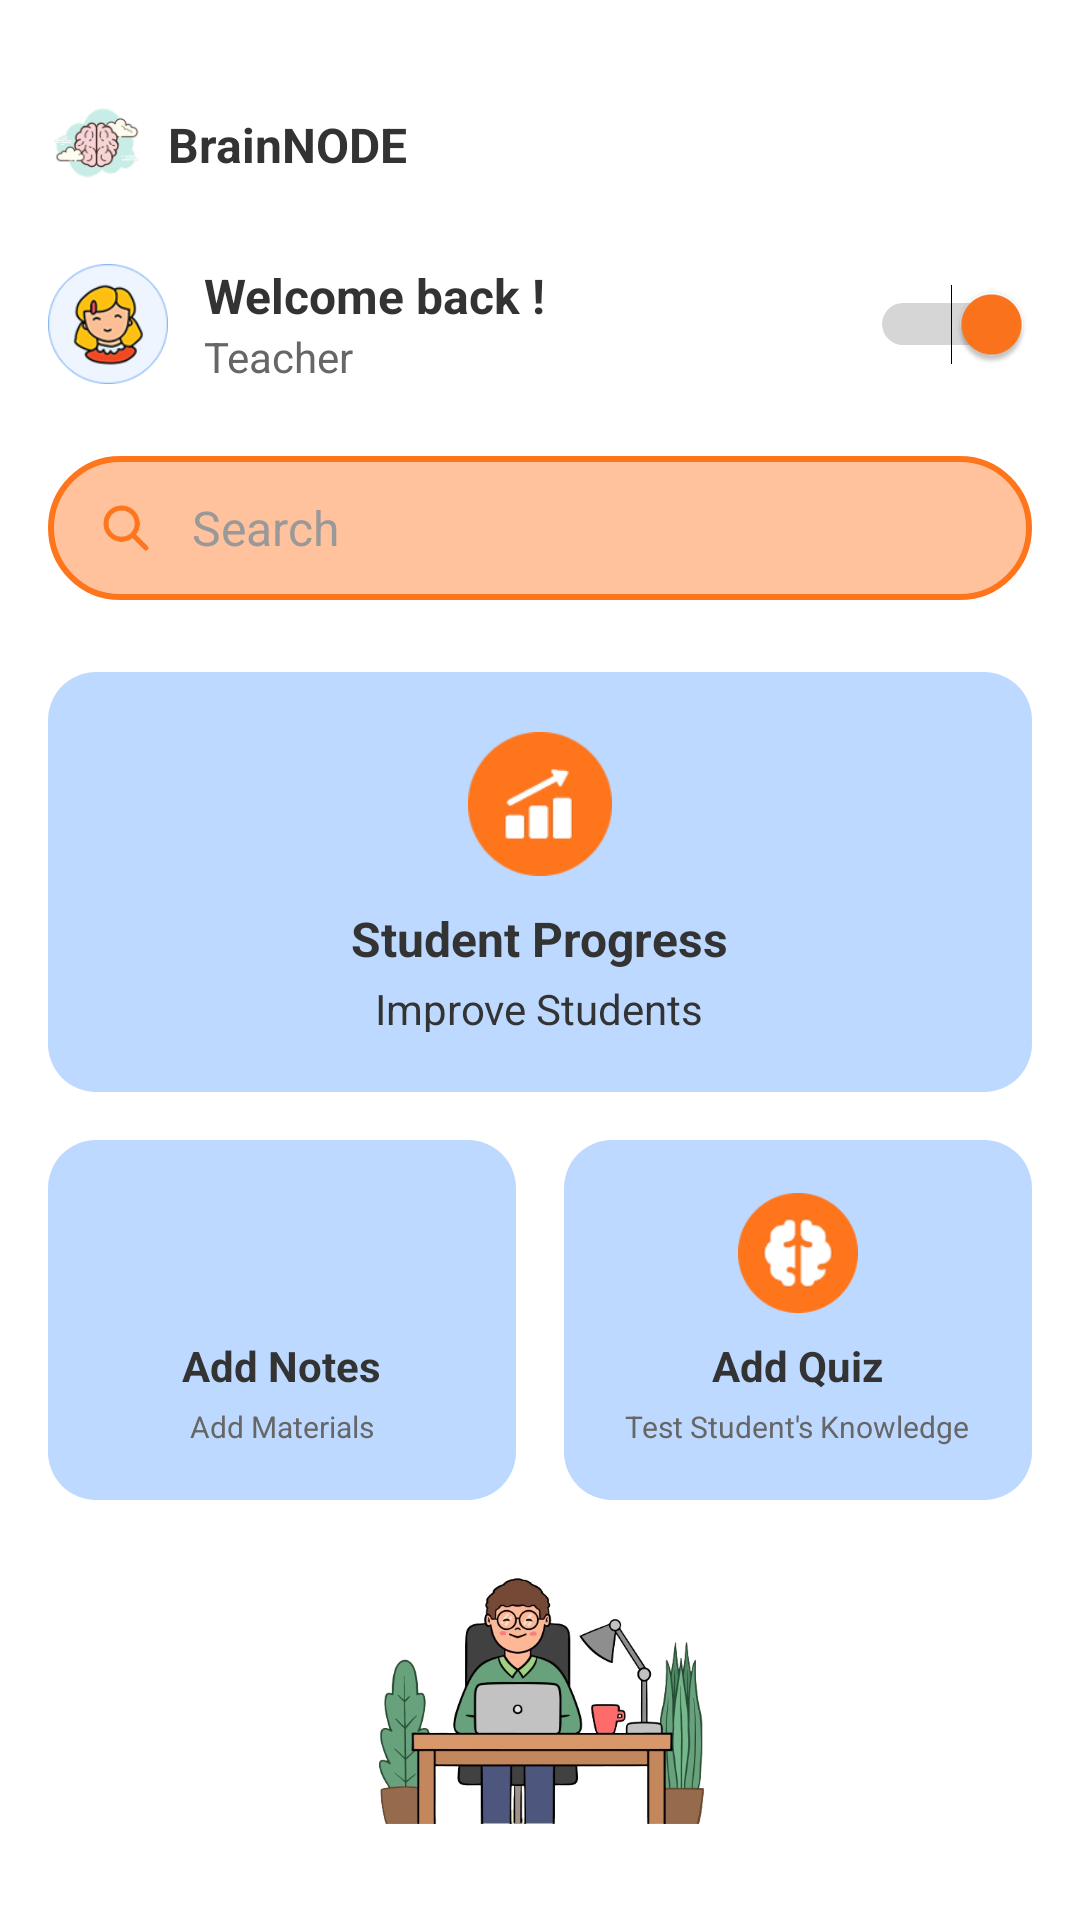

The Android layout XML behind this screen, and the referenced resources:
<!-- AndroidManifest.xml: application theme Theme.BrainNODE -->
<!-- res/layout/fragment_teacher_home.xml -->
<?xml version="1.0" encoding="utf-8"?>
<androidx.constraintlayout.widget.ConstraintLayout xmlns:android="http://schemas.android.com/apk/res/android"
    xmlns:app="http://schemas.android.com/apk/res-auto"
    xmlns:tools="http://schemas.android.com/tools"
    android:layout_width="match_parent"
    android:layout_height="match_parent"
    android:background="#FFFFFF"
    android:padding="16dp">

    
    <ImageView
        android:id="@+id/ivAppIcon"
        android:layout_width="32dp"
        android:layout_height="32dp"
        android:layout_marginTop="16dp"
        android:src="@drawable/app_icon"
        app:layout_constraintTop_toTopOf="parent"
        app:layout_constraintStart_toStartOf="parent" />

    
    <TextView
        android:id="@+id/tvAppName"
        android:layout_width="wrap_content"
        android:layout_height="wrap_content"
        android:layout_marginStart="8dp"
        android:text="BrainNODE"
        android:textColor="#333333"
        android:textSize="16sp"
        android:textStyle="bold"
        app:layout_constraintTop_toTopOf="@id/ivAppIcon"
        app:layout_constraintBottom_toBottomOf="@id/ivAppIcon"
        app:layout_constraintStart_toEndOf="@id/ivAppIcon" />

    
    <ImageView
        android:id="@+id/ivProfilePicture"
        android:layout_width="40dp"
        android:layout_height="40dp"
        android:layout_marginTop="24dp"
        android:src="@drawable/user_profile_picture_girl"
        android:scaleType="centerCrop"
        app:layout_constraintTop_toBottomOf="@id/ivAppIcon"
        app:layout_constraintStart_toStartOf="parent" />

    
    <LinearLayout
        android:id="@+id/llGreeting"
        android:layout_width="0dp"
        android:layout_height="wrap_content"
        android:layout_marginStart="12dp"
        android:layout_marginEnd="12dp"
        android:orientation="vertical"
        app:layout_constraintTop_toTopOf="@id/ivProfilePicture"
        app:layout_constraintBottom_toBottomOf="@id/ivProfilePicture"
        app:layout_constraintStart_toEndOf="@id/ivProfilePicture"
        app:layout_constraintEnd_toStartOf="@id/toggleButton">

        <TextView
            android:id="@+id/tvGreeting"
            android:layout_width="wrap_content"
            android:layout_height="wrap_content"
            android:text="Welcome back !"
            android:textColor="#333333"
            android:textSize="16sp"
            android:textStyle="bold" />

        <TextView
            android:layout_width="wrap_content"
            android:layout_height="wrap_content"
            android:text="Teacher"
            android:textColor="#666666"
            android:textSize="14sp" />

    </LinearLayout>

    
    <Switch
        android:id="@+id/toggleButton"
        android:layout_width="wrap_content"
        android:layout_height="wrap_content"
        android:thumbTint="#FF751C"
        android:trackTint="#636363"
        android:checked="true"
        app:layout_constraintTop_toTopOf="@id/ivProfilePicture"
        app:layout_constraintBottom_toBottomOf="@id/ivProfilePicture"
        app:layout_constraintEnd_toEndOf="parent" />

    
    <LinearLayout
        android:id="@+id/llSearchBar"
        android:layout_width="0dp"
        android:layout_height="48dp"
        android:layout_marginTop="24dp"
        android:background="@drawable/search_bar_background"
        android:gravity="center_vertical"
        android:orientation="horizontal"
        android:paddingStart="16dp"
        android:paddingEnd="16dp"
        app:layout_constraintTop_toBottomOf="@id/ivProfilePicture"
        app:layout_constraintStart_toStartOf="parent"
        app:layout_constraintEnd_toEndOf="parent">

        <ImageView
            android:layout_width="20dp"
            android:layout_height="20dp"
            android:layout_marginEnd="12dp"
            android:src="@drawable/search_icon"
            android:scaleType="centerInside" />

        <EditText
            android:id="@+id/etSearch"
            android:layout_width="0dp"
            android:layout_height="wrap_content"
            android:layout_weight="1"
            android:background="@android:color/transparent"
            android:hint="Search"
            android:textColorHint="#999999"
            android:textColor="#333333"
            android:textSize="16sp" />

    </LinearLayout>

    
    <LinearLayout
        android:id="@+id/llStudentProgress"
        android:layout_width="0dp"
        android:layout_height="140dp"
        android:layout_marginTop="24dp"
        android:background="@drawable/feature_card_background"
        android:gravity="center"
        android:orientation="vertical"
        android:padding="20dp"
        app:layout_constraintTop_toBottomOf="@id/llSearchBar"
        app:layout_constraintStart_toStartOf="parent"
        app:layout_constraintEnd_toEndOf="parent">

        <ImageView
            android:layout_width="48dp"
            android:layout_height="48dp"
            android:layout_marginBottom="10dp"
            android:src="@drawable/student_progress"
            android:scaleType="centerInside" />

        <TextView
            android:layout_width="wrap_content"
            android:layout_height="wrap_content"
            android:gravity="center"
            android:text="Student Progress"
            android:textColor="#333333"
            android:textSize="16sp"
            android:textStyle="bold" />

        <TextView
            android:layout_width="wrap_content"
            android:layout_height="wrap_content"
            android:layout_marginTop="3dp"
            android:gravity="center"
            android:text="Improve Students"
            android:textColor="#333333"
            android:textSize="14sp" />

    </LinearLayout>

    
    <LinearLayout
        android:id="@+id/llBottomCards"
        android:layout_width="0dp"
        android:layout_height="120dp"
        android:layout_marginTop="16dp"
        android:orientation="horizontal"
        android:weightSum="2"
        app:layout_constraintTop_toBottomOf="@id/llStudentProgress"
        app:layout_constraintStart_toStartOf="parent"
        app:layout_constraintEnd_toEndOf="parent">

        
        <LinearLayout
            android:id="@+id/llAddNotes"
            android:layout_width="0dp"
            android:layout_height="match_parent"
            android:layout_weight="1"
            android:layout_marginEnd="8dp"
            android:background="@drawable/feature_card_background"
            android:gravity="center"
            android:orientation="vertical"
            android:padding="16dp">

            <ImageView
                android:layout_width="40dp"
                android:layout_height="40dp"
                android:layout_marginBottom="8dp"
                android:src="@drawable/add_notes"
                android:scaleType="centerInside" />

            <TextView
                android:layout_width="wrap_content"
                android:layout_height="wrap_content"
                android:text="Add Notes"
                android:textColor="#333333"
                android:textSize="14sp"
                android:textStyle="bold" />

            <TextView
                android:layout_width="wrap_content"
                android:layout_height="wrap_content"
                android:layout_marginTop="4dp"
                android:text="Add Materials"
                android:textColor="#666666"
                android:textSize="10sp" />

        </LinearLayout>

        
        <LinearLayout
            android:id="@+id/llAddQuiz"
            android:layout_width="0dp"
            android:layout_height="match_parent"
            android:layout_weight="1"
            android:layout_marginStart="8dp"
            android:background="@drawable/feature_card_background"
            android:gravity="center"
            android:orientation="vertical"
            android:padding="16dp">

            <ImageView
                android:layout_width="40dp"
                android:layout_height="40dp"
                android:layout_marginBottom="8dp"
                android:src="@drawable/add_quiz"
                android:scaleType="centerInside" />

            <TextView
                android:layout_width="wrap_content"
                android:layout_height="wrap_content"
                android:text="Add Quiz"
                android:textColor="#333333"
                android:textSize="14sp"
                android:textStyle="bold" />

            <TextView
                android:layout_width="wrap_content"
                android:layout_height="wrap_content"
                android:layout_marginTop="4dp"
                android:text="Test Student's Knowledge"
                android:textColor="#666666"
                android:textSize="10sp" />

        </LinearLayout>

    </LinearLayout>

    
    <ImageView
        android:id="@+id/ivHomeIllustration"
        android:layout_width="0dp"
        android:layout_height="0dp"
        android:layout_marginTop="16dp"
        android:layout_marginStart="16dp"
        android:layout_marginEnd="16dp"
        android:layout_marginBottom="16dp"
        android:src="@drawable/home_illustration"
        android:scaleType="fitCenter"
        app:layout_constraintTop_toBottomOf="@id/llBottomCards"
        app:layout_constraintBottom_toBottomOf="parent"
        app:layout_constraintStart_toStartOf="parent"
        app:layout_constraintEnd_toEndOf="parent" />

</androidx.constraintlayout.widget.ConstraintLayout>
<!-- resources referenced by this layout -->
<resources>
  <!-- drawable add_quiz: png bitmap (drawable, 4890 bytes) -->
  <!-- drawable app_icon: png bitmap (drawable, 9498 bytes) -->
  <!-- drawable feature_card_background (drawable) -->
  <?xml version="1.0" encoding="utf-8"?>
  <shape xmlns:android="http://schemas.android.com/apk/res/android"
      android:shape="rectangle">
      <solid android:color="#BDD9FF" />
      <corners android:radius="16dp" />
  </shape>
  <!-- drawable home_illustration: png bitmap (drawable, 113292 bytes) -->
  <!-- drawable search_bar_background (drawable) -->
  <?xml version="1.0" encoding="utf-8"?>
  <shape xmlns:android="http://schemas.android.com/apk/res/android"
      android:shape="rectangle">
      <solid android:color="#FFC29D" />
      <stroke
          android:width="2dp"
          android:color="#FF751C" />
      <corners android:radius="25dp" />
  </shape>
  <!-- drawable search_icon: png bitmap (drawable, 4083 bytes) -->
  <!-- drawable student_progress: png bitmap (drawable, 3558 bytes) -->
  <!-- drawable user_profile_picture_girl: png bitmap (drawable, 10242 bytes) -->
  <style name="Theme.BrainNODE" parent="Theme.MaterialComponents.DayNight.DarkActionBar">
          
          <item name="colorPrimary">@color/purple_500</item>
          <item name="colorPrimaryVariant">@color/purple_700</item>
          <item name="colorOnPrimary">@color/white</item>
          
          <item name="colorSecondary">@color/teal_200</item>
          <item name="colorSecondaryVariant">@color/teal_700</item>
          <item name="colorOnSecondary">@color/black</item>
          
          <item name="android:statusBarColor">?attr/colorPrimaryVariant</item>
          
      </style>
  <color name="purple_500">#FF6200EE</color>
  <color name="purple_700">#FF3700B3</color>
  <color name="white">#FFFFFFFF</color>
  <color name="teal_200">#FF03DAC5</color>
  <color name="teal_700">#FF018786</color>
  <color name="black">#FF000000</color>
</resources>
